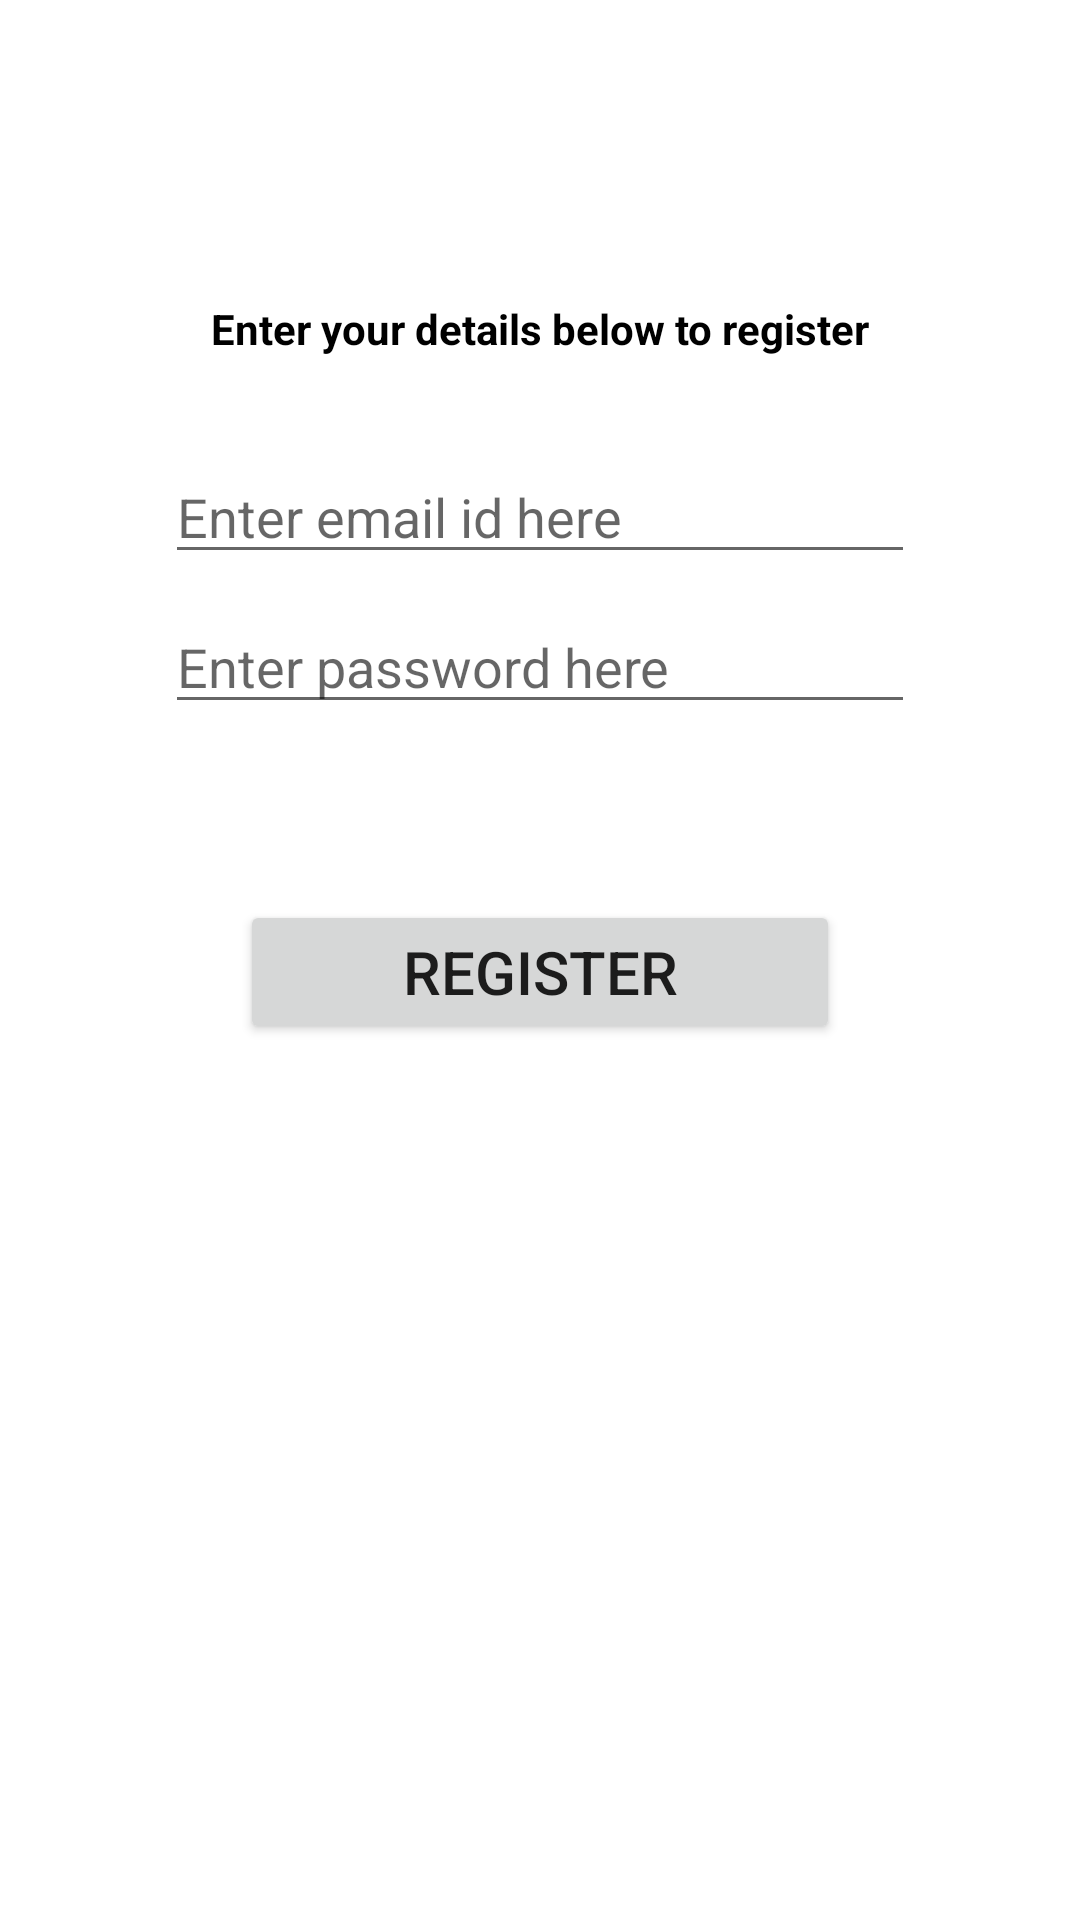

Layout XML and referenced resources for this Android screen:
<!-- AndroidManifest.xml: application theme Theme.TasteOfHome -->
<!-- res/layout/activity_registration.xml -->
<?xml version="1.0" encoding="utf-8"?>
<RelativeLayout xmlns:android="http://schemas.android.com/apk/res/android"
    xmlns:app="http://schemas.android.com/apk/res-auto"
    xmlns:tools="http://schemas.android.com/tools"
    android:layout_width="match_parent"
    android:layout_height="match_parent"
    tools:context=".RegistrationPage">
    <TextView
        android:id="@+id/tvregistertext"
        android:layout_width="wrap_content"
        android:layout_height="wrap_content"
        android:text="Enter your details below to register"
        android:textStyle="bold"
        android:textColor="@color/black"
        android:layout_centerHorizontal="true"
        android:layout_marginTop="100dp"/>

    <EditText
        android:id="@+id/etregisteremail"
        android:layout_width="250dp"
        android:layout_height="wrap_content"
        android:layout_centerHorizontal="true"
        android:layout_marginTop="150dp"
        android:inputType="textEmailAddress"
        android:hint="Enter email id here" />

    <EditText
        android:id="@+id/etregisterpass"
        android:layout_width="250dp"
        android:layout_height="wrap_content"
        android:layout_marginTop="200dp"
        android:hint="Enter password here"
        android:inputType="textPassword"
        android:layout_centerHorizontal="true"
        />

    <Button
        android:id="@+id/btncreate"
        android:layout_width="200dp"
        android:layout_height="wrap_content"
        android:text="Register"
        android:textSize="20dp"
        android:layout_marginTop="300dp"
        android:layout_centerHorizontal="true"

         />

</RelativeLayout>
<!-- resources referenced by this layout -->
<resources>
  <style name="Theme.TasteOfHome" parent="Theme.MaterialComponents.DayNight.DarkActionBar">
          
          <item name="colorPrimary">@color/purple_500</item>
          <item name="colorPrimaryVariant">@color/purple_700</item>
          <item name="colorOnPrimary">@color/white</item>
          
          <item name="colorSecondary">@color/teal_200</item>
          <item name="colorSecondaryVariant">@color/teal_700</item>
          <item name="colorOnSecondary">@color/black</item>
          
          <item name="android:statusBarColor" tools:targetApi="l">?attr/colorPrimaryVariant</item>
          
      </style>
  <!-- not gathered from this repository: default colours our renderer supplied (Android Studio template values) -->
  <color name="purple_500">#FF6200EE</color>
  <color name="purple_700">#FF3700B3</color>
  <color name="teal_200">#FF03DAC5</color>
  <color name="teal_700">#FF018786</color>
  <color name="black">#FF000000</color>
  <color name="white">#FFFFFFFF</color>
</resources>
